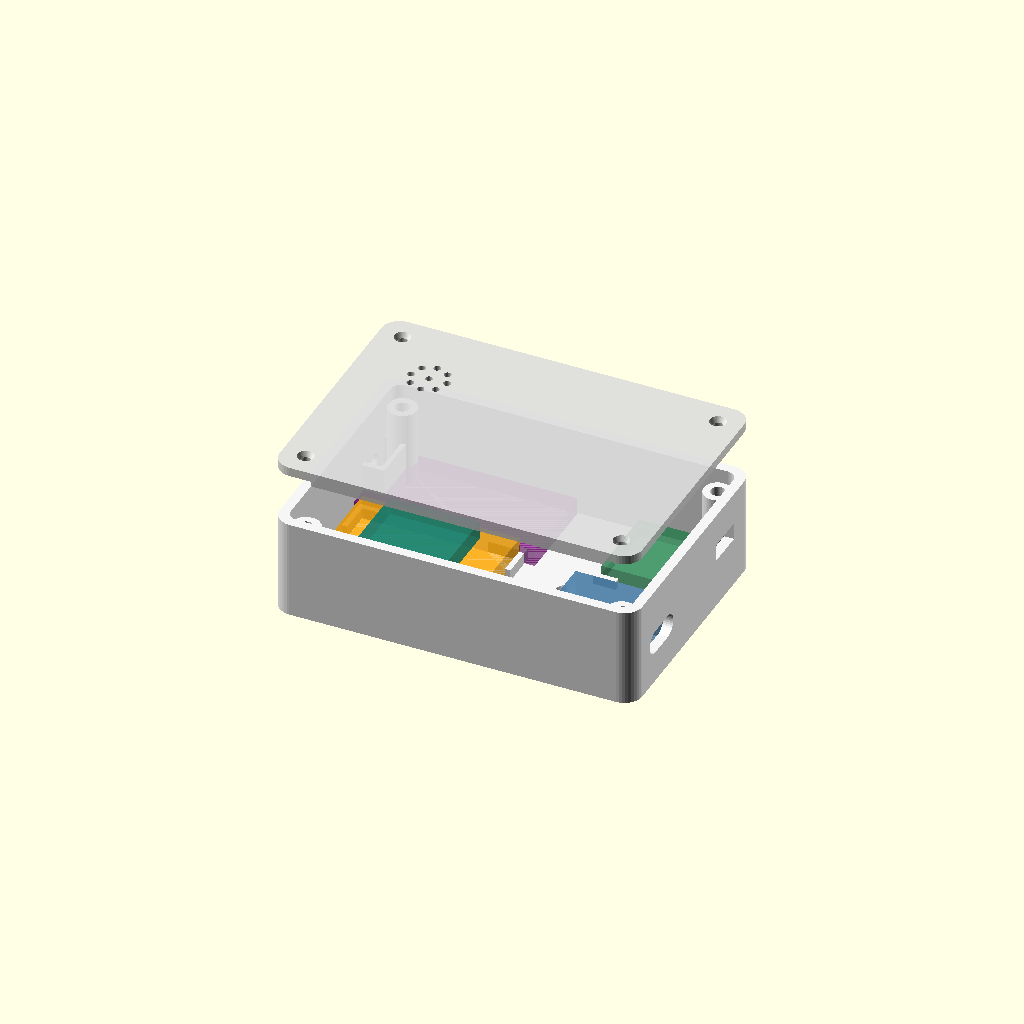
Cell 1: rendered with the file's own defaults.
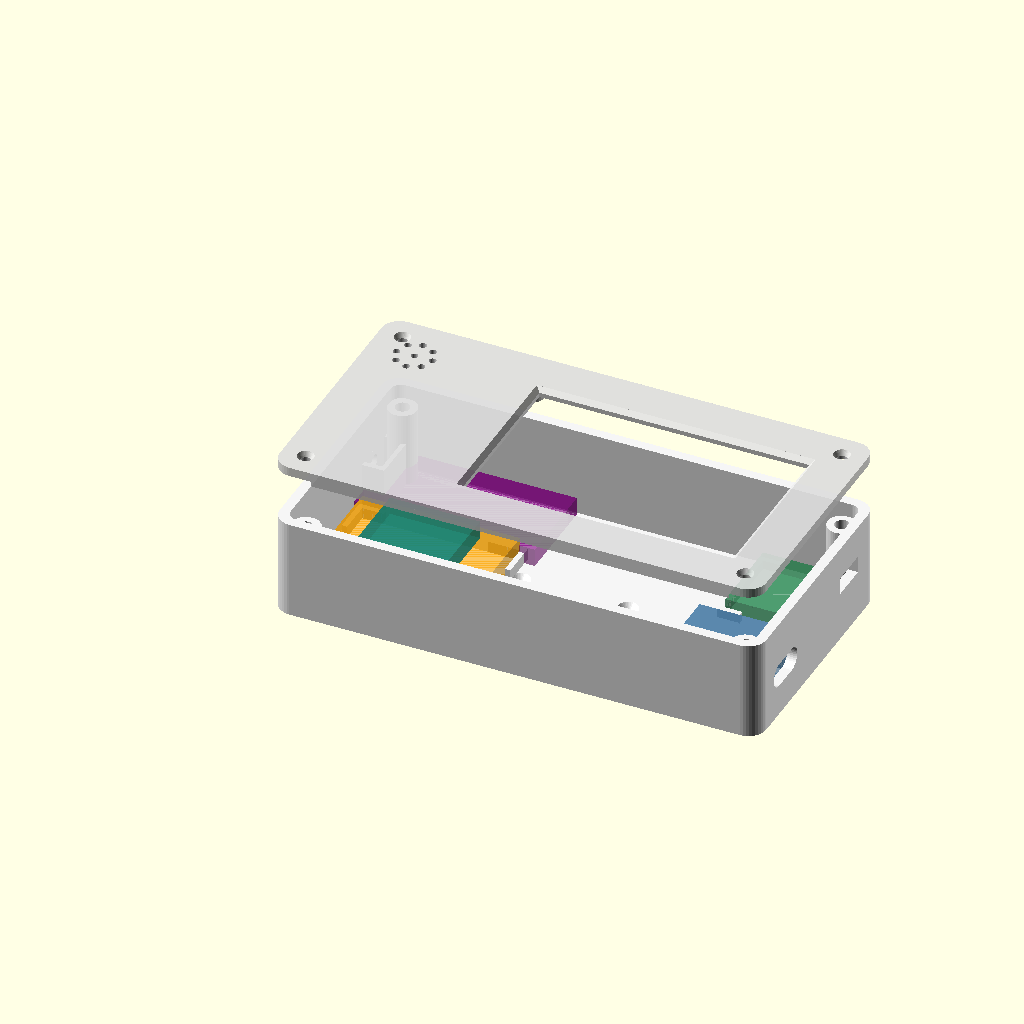
Cell 2: the same model with screen = true.
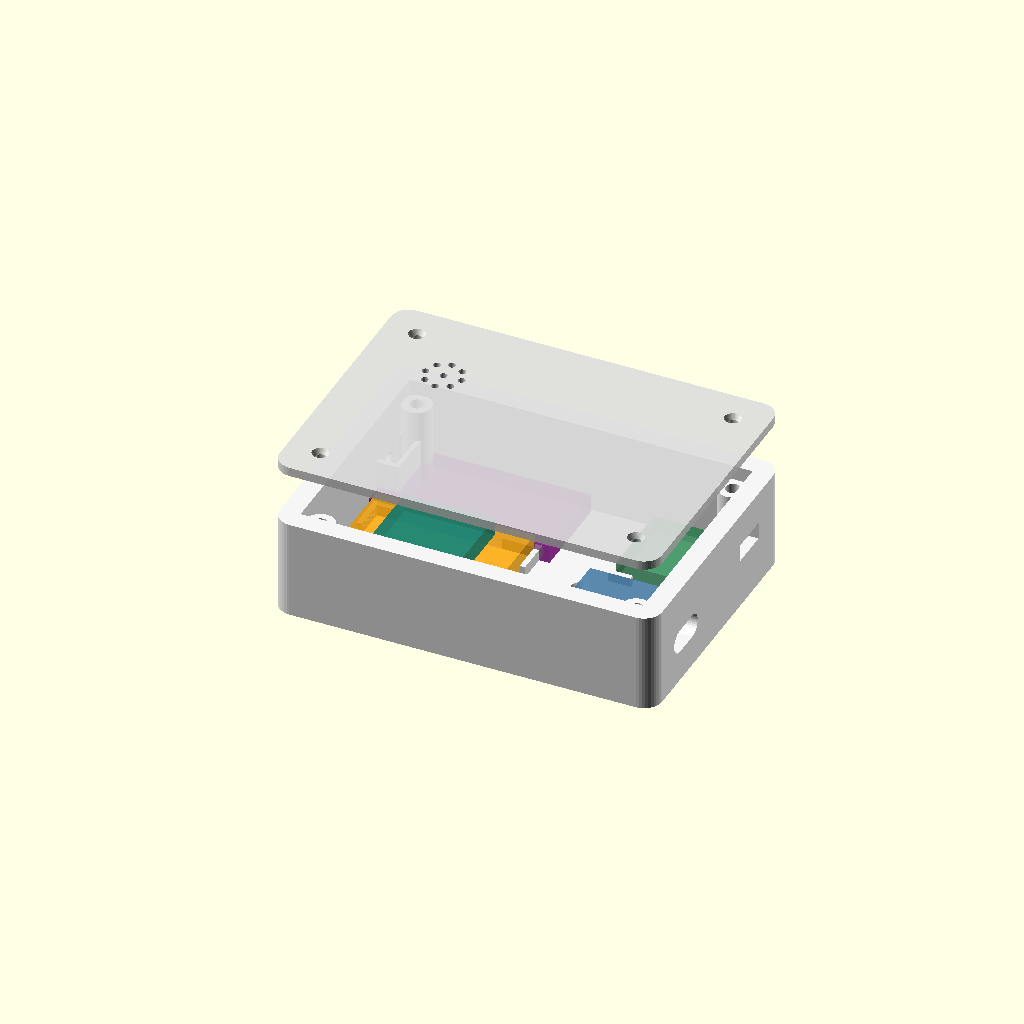
Cell 3: the same model with wall = 4.4.
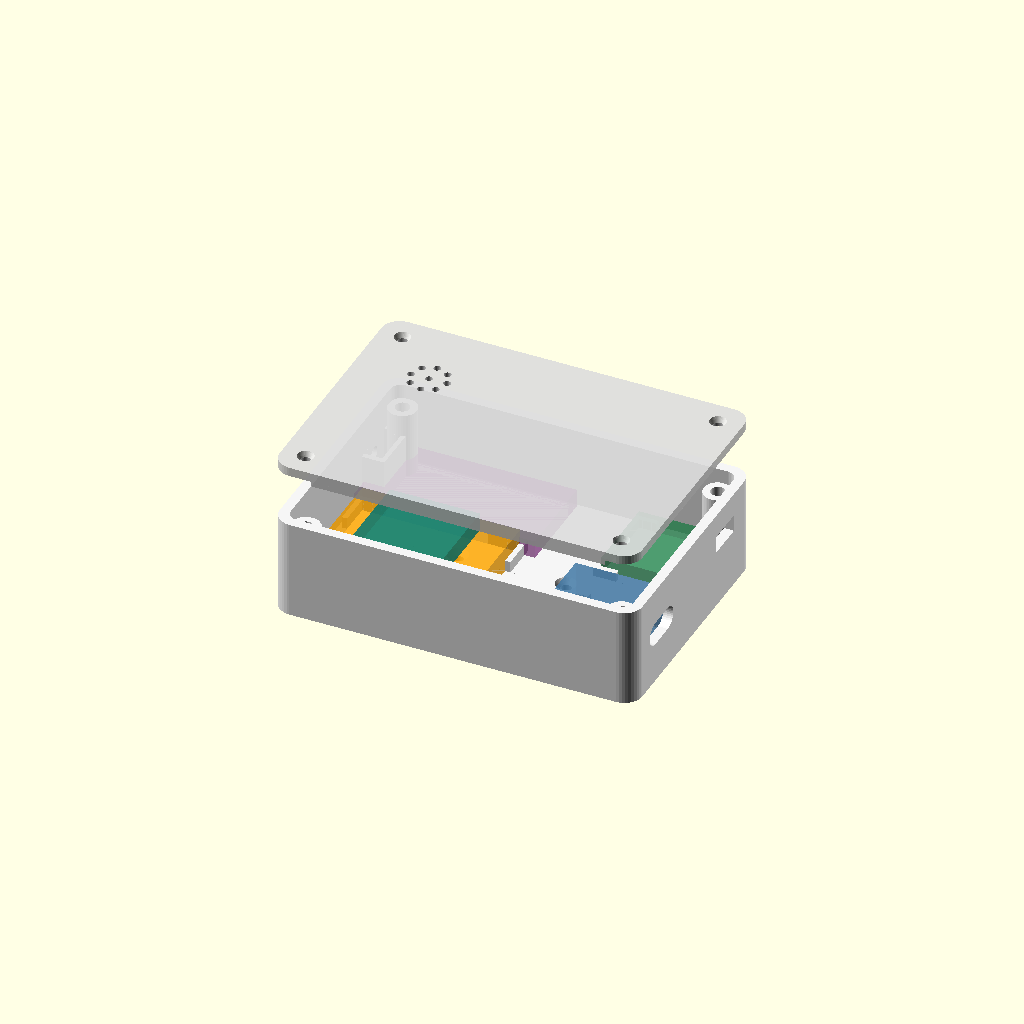
Cell 4 — floorT set to 4, the other parameters unchanged.
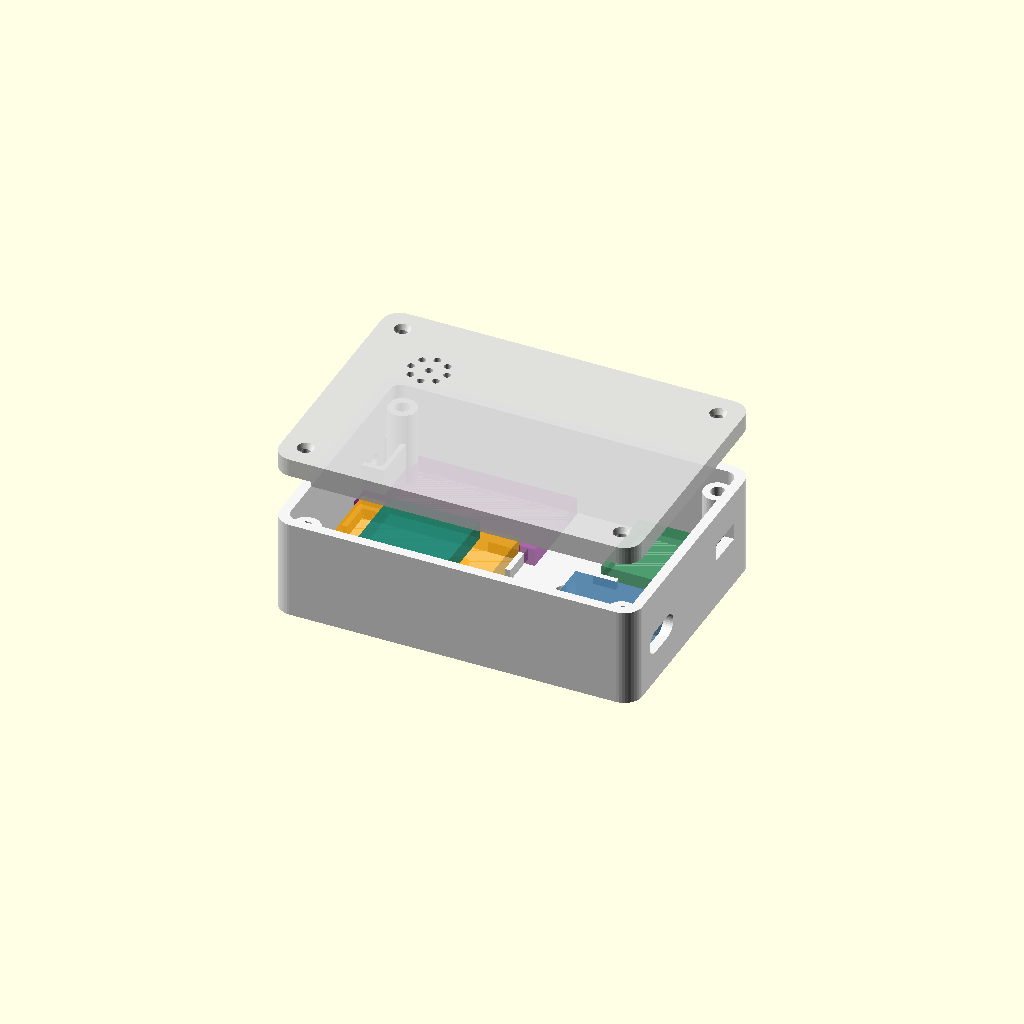
Cell 5: topT = 4 (everything else at default).
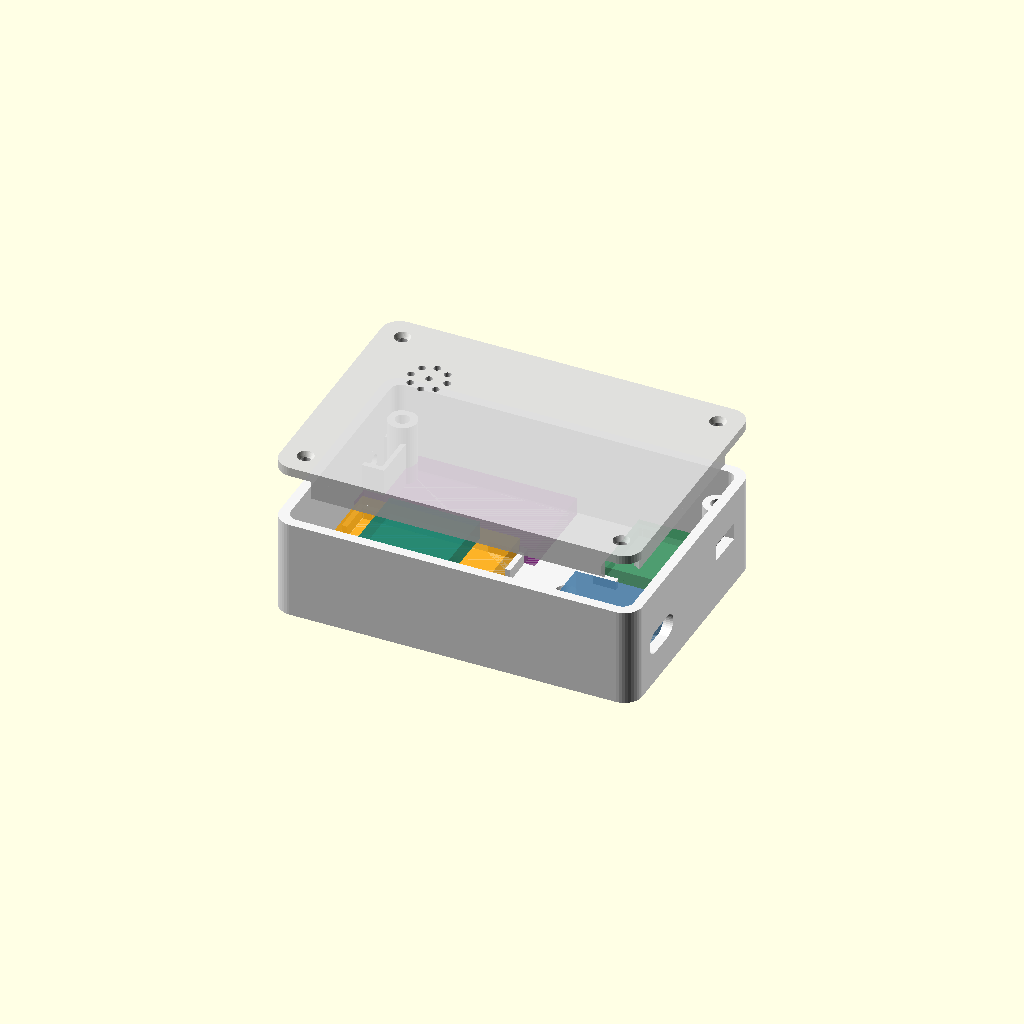
Cell 6 — skirt set to 6, the other parameters unchanged.
All cells are drawn from one camera (rotation 55°, 0°, 25°, orthographic, colour scheme Cornfield), so only the parameter changes between them.
Source of the model, paraglider-instrument/hardware/enclosure/instrument.scad:
// Paraglider instrument: main case (tray + lid), two lids (headless or with
// the 2.7" Sharp Memory screen), and a strap plate for riser mounting.
//
// Render one part:   openscad -D 'part="tray"' -o tray.stl instrument.scad
// Parts: tray, lid_headless, lid_screen, strap_plate, assembly (preview only)
// `screen=true` makes the tray long enough for the screen lid.
//
// All sizes in mm. Board sizes marked MEASURE are from datasheets/listings,
// not from boards in hand: measure yours and edit before printing.
// Print: PETG (heat in a car or in the sun on the cockpit softens PLA),
// 0.2 mm layers, 3 walls, 30 % infill; tray and lid flat side down, no supports.
// Light colour: a black case in the sun heats the air the sensors read.

part = "assembly";
screen = false;        // case for the screen lid (longer)

$fn = 40;
wall = 2.2;
floorT = 2.0;
topT = 2.0;            // lid top
skirt = 3.0;           // lid skirt that drops inside the tray walls
fit = 0.25;            // clearance per side, skirt to wall
cornerR = 4;

// Parts (MEASURE)
xiaoStack = [21, 17.8, 10.5];   // XIAO ESP32S3 on Wio-SX1262 (L, W, height incl. B2B)
usbZ = 7.5;                     // USB-C centre above the floor, XIAO on its cradle
l76k = [21, 18, 4];
patch = [25.5, 25.5, 4.5];      // L76K active patch antenna
bme = [40, 20];                 // Grove BME280
imu = [20, 20];                 // Grove LSM6DS3
buzzer = [20, 20, 10];          // Grove passive buzzer
battery = [35, 30, 5.5];        // 503035, 500 mAh (1000 mAh 603450: [50, 34, 6.5])
switchBody = [8.8, 3.8];        // slide switch SS12D00 body; actuator slot below
// Screen: Adafruit 4694 breakout for the Sharp LS027B7DH01 (MEASURE the board)
screenActive = [58.8, 35.3];    // active area (datasheet)
screenPanel = [62.8, 42.8, 1.7];// glass outline
screenBoard = [72, 50, 1.6];    // breakout PCB — MEASURE
screenHoles = [66, 44];         // hole spacing (centres) — MEASURE
screenStandoff = 3.0;           // board back to lid underside, around the panel
windowCover = 1.0;              // clear PC/acrylic sheet over the window

// Case size
innerL = screen ? max(76, screenBoard[0] + patch[0] + 6) : 76;
innerW = screen ? max(52, screenBoard[1] + 2) : 52;
trayH = 22;            // tray outside height incl. floor
L = innerL + 2 * wall;
W = innerW + 2 * wall;
lidH = topT + skirt;
echo(str("case outside: ", L, " x ", W, " x ", trayH + topT, " mm"));

module rbox(l, w, h, r) {
  hull() for (x = [r, l - r], y = [r, w - r]) translate([x, y, 0]) cylinder(r = r, h = h);
}

// Corner screw bosses (M2): tray bosses take heat-set inserts (Ø3.2) or
// self-tapping M2 (Ø1.8). Lid gets clearance holes.
bossD = 6.4;
insertD = 3.2;
bo = wall + 3.0;      // bosses overlap the walls a little (a clean, printable union)
boss = [[bo, bo], [L - bo, bo], [bo, W - bo], [L - bo, W - bo]];

// Layout inside (x along the length, y across, from the inner corner)
xiaoAt = [innerL - xiaoStack[0], 2];          // USB-C end wall at +x
l76kAt = [innerL - l76k[0], innerW - l76k[1] - 2];
batAt = [2, 2];
bmeAt = [0.5, innerW - bme[1] - 0.5];          // sensor end at the vent wall (-x)
ventY = innerW - bme[1] / 2;
ventZ = floorT + 4;

module tray() {
  difference() {
    union() {
      difference() {
        rbox(L, W, trayH, cornerR);
        translate([wall, wall, floorT]) rbox(innerL, innerW, trayH, cornerR - wall + 0.5);
      }
      for (b = boss) translate([b[0], b[1], 0]) cylinder(d = bossD, h = trayH - skirt - 0.2);
      // Internals, relative to the inner corner
      translate([wall, wall, floorT - 0.01]) {
        // XIAO cradle: two low rails along its long sides, stop at the inner end
        translate([xiaoAt[0] - 1.2, xiaoAt[1] - 1.2, 0]) difference() {
          cube([xiaoStack[0] + 1.2, xiaoStack[1] + 2.4, 3]);
          translate([1.2, 1.2, -1]) cube([xiaoStack[0] + 1, xiaoStack[1], 5]);
          translate([4, -1, 1.2]) cube([xiaoStack[0] - 8, xiaoStack[1] + 5, 3]);  // wire exits
        }
        // L76K pad: corner guides
        translate([l76kAt[0] - 1.2, l76kAt[1] - 1.2, 0]) difference() {
          cube([l76k[0] + 1.2, l76k[1] + 2.4, 2]);
          translate([1.2, 1.2, -1]) cube([l76k[0] + 1, l76k[1], 4]);
          translate([5, -1, -1]) cube([l76k[0] - 10, l76k[1] + 5, 4]);
        }
        // Battery bay ribs
        translate([batAt[0] - 1.2, batAt[1] - 1.2, 0]) difference() {
          cube([battery[0] + 2.4, battery[1] + 2.4, 2.5]);
          translate([1.2, 1.2, -1]) cube([battery[0], battery[1], 5]);
          translate([6, -1, -1]) cube([battery[0] - 12, battery[1] + 5, 5]);
          translate([-1, 6, -1]) cube([battery[0] + 5, battery[1] - 12, 5]);
        }
        // Foam pocket around the vent on the inside of the -x wall
        translate([-0.01, ventY - 6, 0]) difference() {
          cube([5, 12, 10]);
          translate([-1, 1.2, 1.2]) cube([5, 9.6, 10]);
        }
      }
    }
    // Insert holes
    for (b = boss) translate([b[0], b[1], 2]) cylinder(d = insertD, h = trayH);
    // USB-C (+x end wall), centred on the XIAO
    translate([L - wall - 1, wall + xiaoAt[1] + xiaoStack[1] / 2, floorT + usbZ])
      rotate([0, 90, 0]) hull() for (s = [-1, 1]) translate([0, s * 3, 0]) cylinder(d = 5.2, h = wall + 2);
    // Slide switch (+x end wall, beside the L76K): body window
    translate([L - wall - 1, wall + l76kAt[1] + l76k[1] / 2 - switchBody[0] / 2, floorT + 9])
      cube([wall + 2, switchBody[0], switchBody[1]]);
    // Pressure vent (-x wall), Ø3, behind foam
    translate([-1, wall + ventY, ventZ + 3]) rotate([0, 90, 0]) cylinder(d = 3, h = wall + 2);
    // Two M2 holes in the floor for the strap plate (centred), with countersinks inside
    for (s = [-1, 1]) translate([L / 2 + s * 12, W / 2, -1]) {
      cylinder(d = 2.4, h = floorT + 2);
      translate([0, 0, floorT + 1 - 1.2]) cylinder(d1 = 2.4, d2 = 4.6, h = 1.21);
    }
  }
}

// Lid: top plate with a skirt that drops inside the tray walls.
module lidShell() {
  difference() {
    union() {
      rbox(L, W, topT, cornerR);
      translate([wall + fit, wall + fit, topT]) difference() {
        rbox(innerL - 2 * fit, innerW - 2 * fit, skirt, cornerR - wall);
        translate([1.6, 1.6, -1]) rbox(innerL - 2 * fit - 3.2, innerW - 2 * fit - 3.2, skirt + 2, cornerR - wall - 1);
      }
    }
    // Screw clearance + countersink (screws from the top)
    for (b = boss) translate([b[0], b[1], -1]) {
      cylinder(d = 2.4, h = lidH + 2);
      cylinder(d1 = 4.6, d2 = 2.4, h = 1.2 + 1);
    }
    // Skirt notches where the corner bosses come up
    for (b = boss) translate([b[0], b[1], topT]) cylinder(d = bossD + 1, h = skirt + 1);
  }
}

// Buzzer: ring of Ø1.6 holes + a square locating frame inside.
module buzzerHoles(c) {
  translate([c[0], c[1], -1]) {
    cylinder(d = 1.6, h = topT + 2);
    for (a = [0:45:315]) rotate(a) translate([4, 0, 0]) cylinder(d = 1.6, h = topT + 2);
  }
}
module buzzerFrame(c) {
  translate([c[0] - buzzer[0] / 2 - 1.2, c[1] - buzzer[1] / 2 - 1.2, topT - 0.01]) difference() {
    cube([buzzer[0] + 2.4, buzzer[1] + 2.4, 2]);
    translate([1.2, 1.2, -1]) cube([buzzer[0], buzzer[1], 4]);
    translate([5, -1, -1]) cube([buzzer[0] - 10, buzzer[1] + 5, 4]);
  }
}
// GNSS patch pocket: frame on the inside of the lid, patch facing the sky.
module patchFrame(c) {
  translate([c[0] - patch[0] / 2 - 1.2, c[1] - patch[1] / 2 - 1.2, topT - 0.01]) difference() {
    cube([patch[0] + 2.4, patch[1] + 2.4, 2.5]);
    translate([1.2, 1.2, -1]) cube([patch[0], patch[1], 5]);
    translate([7, -1, -1]) cube([patch[0] - 14, patch[1] + 5, 5]);  // cable exits
  }
}

module lid_headless() {
  bz = [wall + 14, wall + 14];                  // over the battery
  pt = [wall + 20, W - wall - patch[1] / 2 - 3]; // patch near the -x end, away from the XIAO
  difference() {
    union() {
      lidShell();
      buzzerFrame(bz);
      patchFrame(pt);
    }
    buzzerHoles(bz);
  }
  // Note: the lid prints top-down (flat). Its outside is the face you see.
}

// Screen lid. From the outside in: the lid with a window over the active
// area (chamfered), a clear PC/acrylic cover sheet, the screen's glass, its
// board. A frame inside locates cover and glass; four posts take the board.
// The GNSS patch sits beside the screen, never under it (the board's ground
// plane would shade it).
module lid_screen() {
  scx = L - wall - 2 - screenBoard[0] / 2;      // screen centre, toward the +x end
  scy = W / 2;
  pt = [wall + 2 + patch[0] / 2 + 1, W / 2];
  stack = windowCover + screenPanel[2];          // cover + glass, in the frame
  difference() {
    union() {
      lidShell();
      // locating frame around cover + glass
      translate([scx, scy, topT - 0.01]) difference() {
        linear_extrude(stack + 0.01) square([screenPanel[0] + 0.6 + 2.4, screenPanel[1] + 0.6 + 2.4], center = true);
        translate([0, 0, -1]) linear_extrude(stack + 2) square([screenPanel[0] + 0.6, screenPanel[1] + 0.6], center = true);
        // gap for the glass's flex tail (one short side)
        translate([screenPanel[0] / 2 - 1, -9, -1]) cube([4, 18, stack + 2]);
      }
      // board posts: the board's front rests on them, on top of the glass
      for (sx_ = [-1, 1], sy_ = [-1, 1])
        translate([scx + sx_ * screenHoles[0] / 2, scy + sy_ * screenHoles[1] / 2, topT - 0.01])
          difference() {
            cylinder(d = 5, h = stack + 0.2);
            cylinder(d = 1.8, h = 20);
          }
      patchFrame(pt);
    }
    // window over the active area (+0.5 mm a side), chamfered outside
    translate([scx - screenActive[0] / 2 - 0.5, scy - screenActive[1] / 2 - 0.5, -1])
      cube([screenActive[0] + 1, screenActive[1] + 1, topT + 2]);
    translate([scx, scy, -0.01]) hull() {
      linear_extrude(0.01) square([screenActive[0] + 3, screenActive[1] + 3], center = true);
      translate([0, 0, 1]) linear_extrude(0.01) square([screenActive[0] + 1, screenActive[1] + 1], center = true);
    }
    // buzzer holes in the corner at the -x end (the buzzer is taped under them)
    buzzerHoles([wall + 8, wall + 8]);
  }
}

// Strap plate: a block with a tunnel for 25 mm webbing (a riser strap, or a
// cockpit/leg strap). Two M2 × 4 screws from inside the case hold it; the
// hole pairs at 0° and 90° let the webbing run along or across the case,
// so the same plate mounts it portrait or landscape. Prints flat (the
// 27 mm tunnel roof is a bridge).
module strap_plate() {
  pl = 44;
  t = 7;
  tunnel = [27, 3.4];
  difference() {
    translate([-pl / 2, -pl / 2, 0]) rbox(pl, pl, t, 4);
    // tunnel along y, 1.6 mm floor (outside face), 2 mm roof (against the case)
    translate([-tunnel[0] / 2, -pl / 2 - 1, 1.6]) cube([tunnel[0], pl + 2, tunnel[1]]);
    // pilot holes from the case side, stopping above the tunnel
    for (a = [0, 90]) rotate(a) for (s = [-1, 1]) translate([s * 12, 0, 1.6 + tunnel[1] + 0.4]) cylinder(d = 1.8, h = 10);
  }
}

// Preview: the case with ghost parts in place.
module ghosts() {
  translate([wall, wall, floorT]) {
    color("SteelBlue", 0.6) translate([xiaoAt[0], xiaoAt[1], 0]) cube(xiaoStack);
    color("SeaGreen", 0.6) translate([l76kAt[0], l76kAt[1], 0]) cube(l76k);
    color("Orange", 0.6) translate([batAt[0], batAt[1], 0]) cube(battery);
    color("Purple", 0.6) translate([bmeAt[0], bmeAt[1], 0]) cube([bme[0], bme[1], 4]);
    color("Teal", 0.6) translate([batAt[0] + 8, batAt[1] + 6, battery[2] + 0.5]) cube([imu[0], imu[1], 4]);
  }
}

if (part == "tray") tray();
else if (part == "lid_headless") lid_headless();
else if (part == "lid_screen") lid_screen();
else if (part == "strap_plate") strap_plate();
else if (part == "assembly") {
  color("WhiteSmoke") tray();
  ghosts();
  color("Gainsboro", 0.9) translate([0, W, trayH + topT + 12]) rotate([180, 0, 0])
    if (screen) lid_screen(); else lid_headless();
}
Customizer parameters (derived from the source; name, type, default, range or options):
part: string, default "assembly"
screen: bool, default false
wall: number, default 2.2
floorT: number, default 2
topT: number, default 2
skirt: number, default 3
fit: number, default 0.25
cornerR: number, default 4
xiaoStack: vector, default [21, 17.8, 10.5]
usbZ: number, default 7.5
l76k: vector, default [21, 18, 4]
patch: vector, default [25.5, 25.5, 4.5]
bme: vector, default [40, 20]
imu: vector, default [20, 20]
buzzer: vector, default [20, 20, 10]
battery: vector, default [35, 30, 5.5]
switchBody: vector, default [8.8, 3.8]
screenActive: vector, default [58.8, 35.3]
screenPanel: vector, default [62.8, 42.8, 1.7]
screenBoard: vector, default [72, 50, 1.6]
screenHoles: vector, default [66, 44]
screenStandoff: number, default 3
windowCover: number, default 1
trayH: number, default 22
